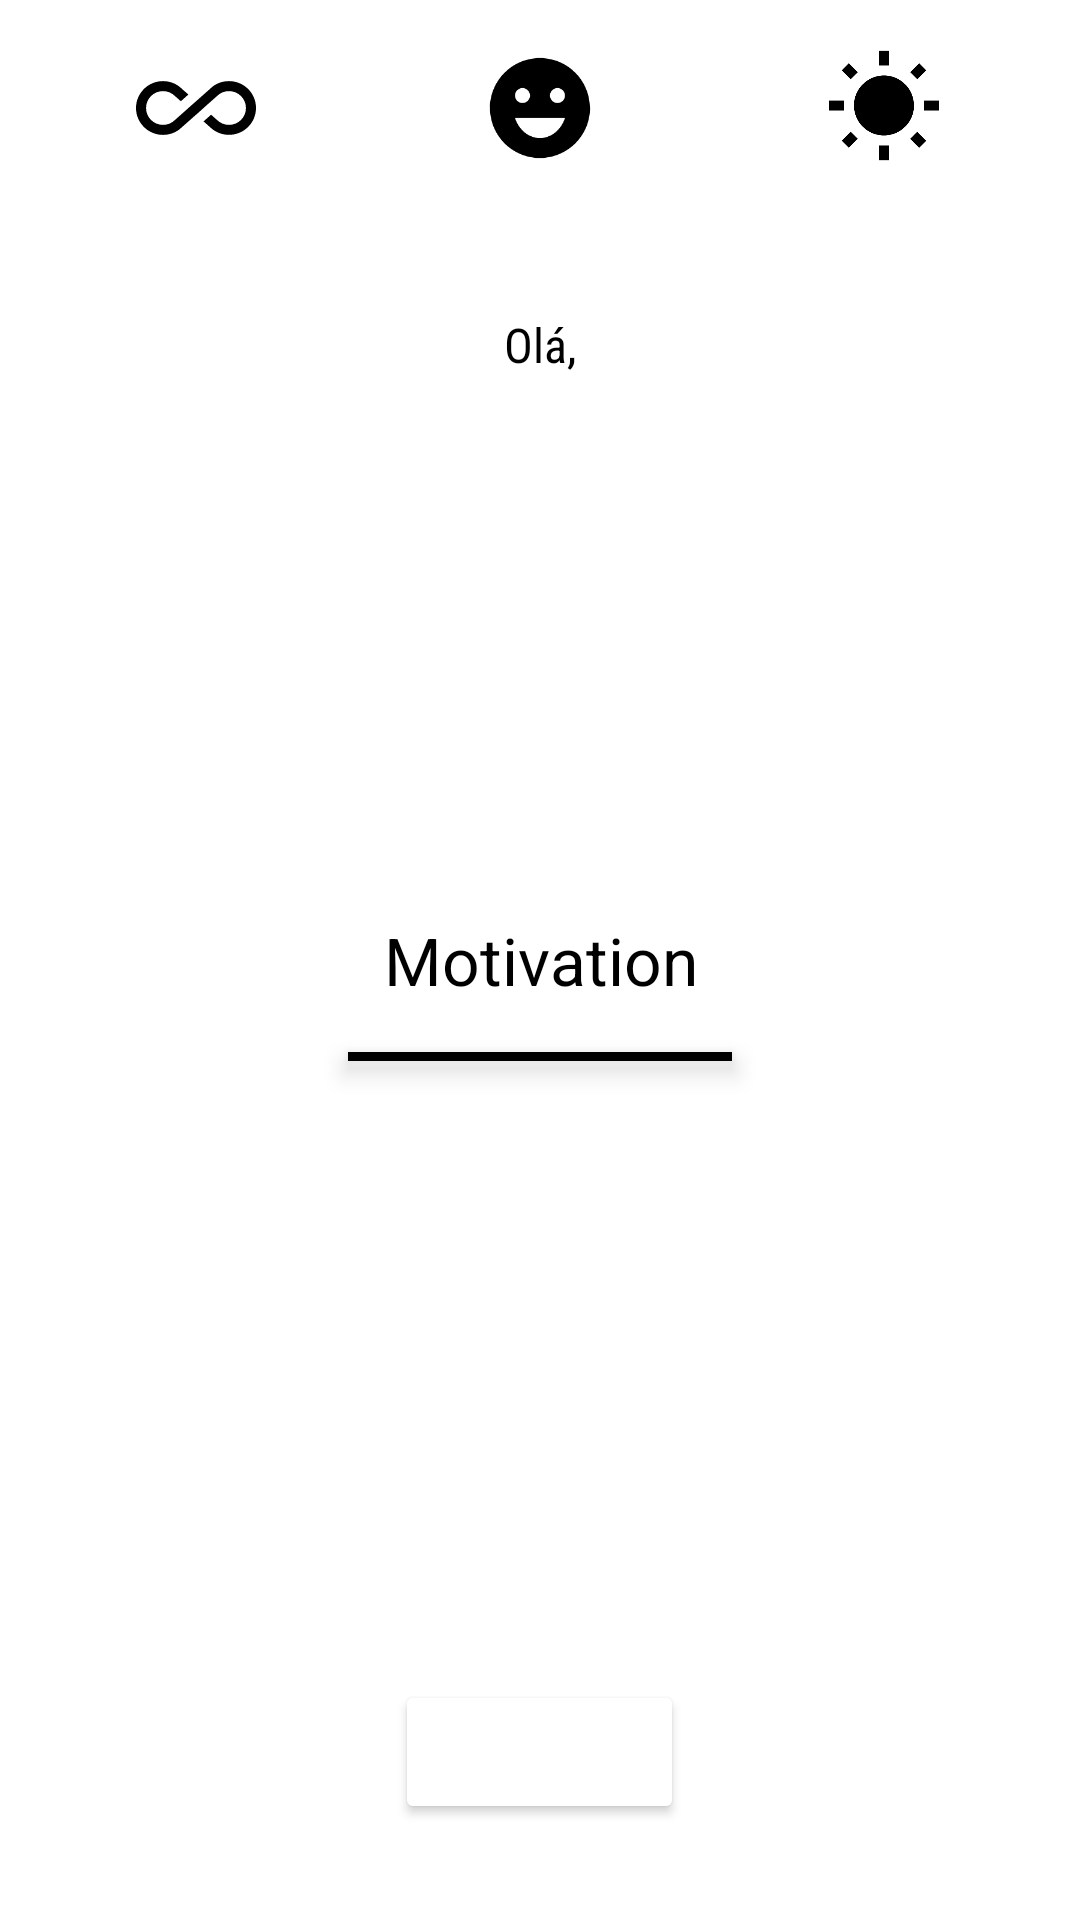

Layout XML and referenced resources for this Android screen:
<!-- AndroidManifest.xml: application theme Theme.AppCompat.NoActionBar -->
<!-- res/layout/activity_main.xml -->
<?xml version="1.0" encoding="utf-8"?>
<RelativeLayout xmlns:android="http://schemas.android.com/apk/res/android"
    xmlns:app="http://schemas.android.com/apk/res-auto"
    xmlns:tools="http://schemas.android.com/tools"
    android:layout_width="match_parent"
    android:layout_height="match_parent"
    android:background="#fff"
    android:orientation="vertical"
    tools:context=".ui.MainActivity">

    <LinearLayout
        android:id="@+id/header"
        android:layout_width="match_parent"
        android:layout_height="wrap_content"
        android:background="@color/purple"
        android:paddingStart="8dp"
        android:paddingTop="16dp"
        android:paddingEnd="8dp"
        android:paddingBottom="16dp">

        <ImageView
            android:id="@+id/iv_inclusive"
            android:layout_width="0dp"
            android:layout_height="40dp"
            android:layout_weight="1"
            android:src="@drawable/ic_all_inclusive" />

        <ImageView
            android:id="@+id/iv_happy"
            android:layout_width="0dp"
            android:layout_height="40dp"
            android:layout_weight="1"
            android:src="@drawable/ic_happy" />

        <ImageView
            android:id="@+id/iv_sunny"
            android:layout_width="0dp"
            android:layout_height="40dp"
            android:layout_weight="1"
            android:src="@drawable/ic_sunny" />
    </LinearLayout>

    <TextView
        android:id="@+id/text_user_name"
        android:layout_width="wrap_content"
        android:layout_height="wrap_content"
        android:layout_below="@+id/header"
        android:layout_centerHorizontal="true"
        android:layout_marginTop="32dp"
        android:fontFamily="sans-serif-condensed"
        android:text="@string/tv_hi"
        android:textColor="#000"
        android:textSize="16sp" />

    <TextView
        android:id="@+id/tv_motivation"
        android:layout_width="match_parent"
        android:layout_height="wrap_content"
        android:layout_centerInParent="true"
        android:gravity="center"
        android:padding="16dp"
        android:text="@string/tv_phrase_motivation"
        android:textColor="@color/black"
        android:textSize="22sp" />

    <View
        android:layout_width="128dp"
        android:layout_height="3dp"
        android:layout_below="@+id/tv_motivation"
        android:layout_centerHorizontal="true"
        android:background="@color/black"
        android:backgroundTint="@color/dark_purple"
        android:elevation="5dp" />

    <Button
        android:id="@+id/button"
        android:layout_width="wrap_content"
        android:layout_height="wrap_content"
        android:layout_alignParentBottom="true"
        android:layout_centerHorizontal="true"
        android:layout_marginBottom="32dp"
        android:backgroundTint="@color/dark_purple"
        android:fontFamily="sans-serif-condensed"
        android:text="@string/button_nova_frase" />


</RelativeLayout>
<!-- resources referenced by this layout -->
<resources>
  <!-- drawable ic_all_inclusive (drawable) -->
  <vector android:height="24dp" android:tint="#000"
      android:viewportHeight="24" android:viewportWidth="24"
      android:width="24dp" xmlns:android="http://schemas.android.com/apk/res/android">
      <path android:fillColor="@android:color/white" android:pathData="M18.6,6.62c-1.44,0 -2.8,0.56 -3.77,1.53L12,10.66 10.48,12h0.01L7.8,14.39c-0.64,0.64 -1.49,0.99 -2.4,0.99 -1.87,0 -3.39,-1.51 -3.39,-3.38S3.53,8.62 5.4,8.62c0.91,0 1.76,0.35 2.44,1.03l1.13,1 1.51,-1.34L9.22,8.2C8.2,7.18 6.84,6.62 5.4,6.62 2.42,6.62 0,9.04 0,12s2.42,5.38 5.4,5.38c1.44,0 2.8,-0.56 3.77,-1.53l2.83,-2.5 0.01,0.01L13.52,12h-0.01l2.69,-2.39c0.64,-0.64 1.49,-0.99 2.4,-0.99 1.87,0 3.39,1.51 3.39,3.38s-1.52,3.38 -3.39,3.38c-0.9,0 -1.76,-0.35 -2.44,-1.03l-1.14,-1.01 -1.51,1.34 1.27,1.12c1.02,1.01 2.37,1.57 3.82,1.57 2.98,0 5.4,-2.41 5.4,-5.38s-2.42,-5.37 -5.4,-5.37z"/>
  </vector>
  <!-- drawable ic_happy (drawable) -->
  <vector android:height="24dp" android:tint="#000"
      android:viewportHeight="24" android:viewportWidth="24"
      android:width="24dp" xmlns:android="http://schemas.android.com/apk/res/android">
      <path android:fillColor="@android:color/white" android:pathData="M11.99,2C6.47,2 2,6.48 2,12c0,5.52 4.47,10 9.99,10C17.52,22 22,17.52 22,12C22,6.48 17.52,2 11.99,2zM8.5,8C9.33,8 10,8.67 10,9.5S9.33,11 8.5,11S7,10.33 7,9.5S7.67,8 8.5,8zM12,18c-2.28,0 -4.22,-1.66 -5,-4h10C16.22,16.34 14.28,18 12,18zM15.5,11c-0.83,0 -1.5,-0.67 -1.5,-1.5S14.67,8 15.5,8S17,8.67 17,9.5S16.33,11 15.5,11z"/>
  </vector>
  <!-- drawable ic_sunny (drawable) -->
  <vector android:height="24dp" android:tint="#000"
      android:viewportHeight="24" android:viewportWidth="24"
      android:width="24dp" xmlns:android="http://schemas.android.com/apk/res/android">
      <path android:fillColor="@android:color/white" android:pathData="M6.76,4.84l-1.8,-1.79 -1.41,1.41 1.79,1.79 1.42,-1.41zM4,10.5L1,10.5v2h3v-2zM13,0.55h-2L11,3.5h2L13,0.55zM20.45,4.46l-1.41,-1.41 -1.79,1.79 1.41,1.41 1.79,-1.79zM17.24,18.16l1.79,1.8 1.41,-1.41 -1.8,-1.79 -1.4,1.4zM20,10.5v2h3v-2h-3zM12,5.5c-3.31,0 -6,2.69 -6,6s2.69,6 6,6 6,-2.69 6,-6 -2.69,-6 -6,-6zM11,22.45h2L13,19.5h-2v2.95zM3.55,18.54l1.41,1.41 1.79,-1.8 -1.41,-1.41 -1.79,1.8z"/>
  </vector>
  <string name="button_nova_frase">Nova Frase</string>
  <string name="tv_hi">Olá,</string>
  <string name="tv_phrase_motivation">Motivation</string>
  <!-- not gathered from this repository: default colours our renderer supplied (Android Studio template values) -->
  <color name="black">#FF000000</color>
</resources>
